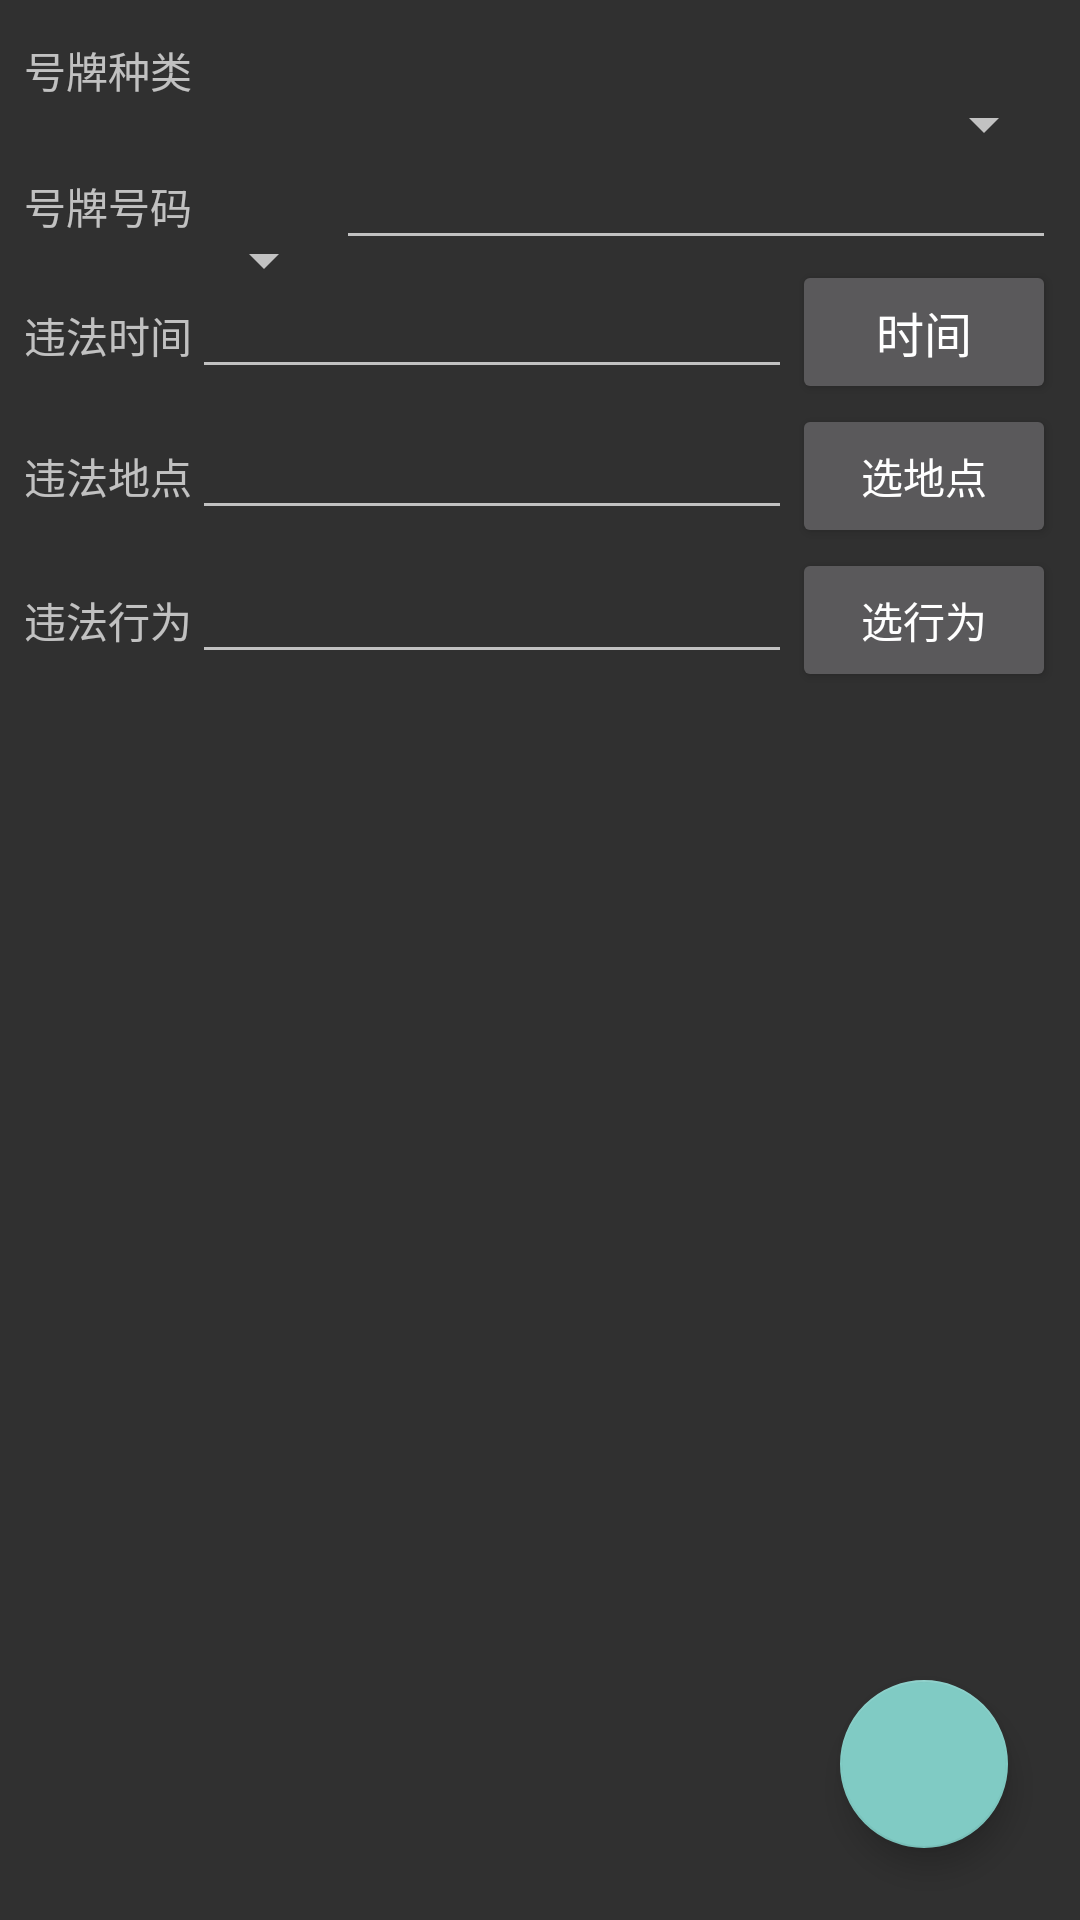

This screen was rendered from an Android layout file. Write that file and the resources it references.
<!-- AndroidManifest.xml: application theme AppTheme -->
<!-- res/layout/jbyw_fxc.xml -->
<?xml version="1.0" encoding="utf-8"?>
<RelativeLayout xmlns:android="http://schemas.android.com/apk/res/android"
    android:layout_width="fill_parent"
    android:layout_height="fill_parent"
    android:orientation="vertical"
    android:id="@+id/RelativeLayout01"
    android:padding="8dp">

    <LinearLayout
        android:id="@+id/unless_linear"
        android:layout_width="0px"
        android:layout_height="0px"
        android:layout_alignParentTop="true"
        android:focusable="true"
        android:focusableInTouchMode="true"
        android:orientation="horizontal" />

    <TextView
        android:id="@+id/textView1"
        style="@style/rel_tv"
        android:layout_alignParentLeft="true"
        android:layout_alignParentStart="true"
        android:text="@string/hpzl" />

    <Spinner
        android:id="@+id/spin_hpzl"
        android:layout_width="fill_parent"
        android:layout_height="wrap_content"
        android:layout_alignBaseline="@+id/textView1"
        android:layout_toEndOf="@+id/textView1"
        android:layout_toRightOf="@+id/textView1" />

    <TextView
        android:id="@+id/textView2"
        style="@style/rel_tv"
        android:layout_below="@+id/spin_hpzl"
        android:layout_toLeftOf="@+id/spin_hpzl"
        android:layout_toStartOf="@id/spin_hpzl"
        android:text="@string/hphm" />

    <Spinner
        android:id="@+id/spin_hpqz"
        android:layout_width="wrap_content"
        android:layout_height="wrap_content"
        android:layout_alignBaseline="@+id/textView2"
        android:layout_toRightOf="@+id/textView2" />

    <EditText
        android:id="@+id/edit_hphm"
        android:layout_width="fill_parent"
        android:layout_height="wrap_content"
        android:layout_alignBaseline="@+id/textView2"
        android:layout_alignParentRight="true"
        android:layout_toRightOf="@+id/spin_hpqz"
        android:inputType="textCapCharacters" />


    <Button
        android:id="@+id/but_wfsj"
        android:layout_width="wrap_content"
        android:layout_height="wrap_content"
        android:layout_alignParentRight="true"
        android:layout_below="@+id/edit_hphm"
        android:onClick="butClick"
        android:text="@string/btn_time"
        android:textSize="16sp" />

    <TextView
        android:id="@+id/textView3"
        android:layout_width="wrap_content"
        android:layout_height="wrap_content"
        android:layout_alignBaseline="@+id/but_wfsj"
        android:layout_toLeftOf="@+id/spin_hpqz"
        android:text="@string/wfsj" />

    <EditText
        android:id="@+id/edit_wfsj"
        android:layout_width="fill_parent"
        android:layout_height="wrap_content"
        android:layout_alignBaseline="@+id/but_wfsj"
        android:layout_below="@+id/edit_hphm"
        android:layout_toLeftOf="@+id/but_wfsj"
        android:layout_toRightOf="@+id/textView3"
        android:gravity="center"
        android:inputType="text" />

    <Button
        android:id="@+id/but_wfdd"
        android:layout_width="wrap_content"
        android:layout_height="wrap_content"
        android:layout_alignParentRight="true"
        android:layout_below="@+id/but_wfsj"
        android:onClick="butClick"
        android:text="@string/btn_change_wfdd" />

    <TextView
        android:id="@+id/textView4"
        android:layout_width="wrap_content"
        android:layout_height="wrap_content"
        android:layout_alignBaseline="@+id/but_wfdd"
        android:layout_alignParentLeft="true"
        android:text="@string/wfdd" />

    <EditText
        android:id="@+id/edit_wfdd"
        android:layout_width="fill_parent"
        android:layout_height="wrap_content"
        android:layout_alignBaseline="@+id/but_wfdd"
        android:layout_toLeftOf="@+id/but_wfdd"
        android:layout_toRightOf="@+id/textView4"
        android:gravity="center"
        android:inputType="text" />

    <Button
        android:id="@+id/but_wfxw"
        android:layout_width="wrap_content"
        android:layout_height="wrap_content"
        android:layout_alignParentRight="true"
        android:layout_below="@+id/but_wfdd"
        android:onClick="butClick"
        android:text="@string/btn_change_wfxw" />

    <TextView
        android:id="@+id/textView5"
        android:layout_width="wrap_content"
        android:layout_height="wrap_content"
        android:layout_alignBaseline="@+id/but_wfxw"
        android:layout_alignParentLeft="true"
        android:text="@string/wfxw" />

    <EditText
        android:id="@+id/edit_wfxw"
        android:layout_width="fill_parent"
        android:layout_height="wrap_content"
        android:layout_alignBaseline="@+id/but_wfxw"
        android:layout_toLeftOf="@+id/but_wfxw"
        android:layout_toRightOf="@+id/textView5"
        android:gravity="center"
        android:inputType="text|number" />


    <android.support.v7.widget.RecyclerView
        android:id="@+id/gridView1"
        android:layout_width="match_parent"
        android:layout_height="wrap_content"
        android:layout_margin="8dp"
        android:layout_below="@+id/edit_wfxw"
        android:clipToPadding="false"
        android:scrollbars="vertical" />

    <android.support.design.widget.FloatingActionButton
        android:layout_width="wrap_content"
        android:layout_height="wrap_content"
        android:layout_alignParentBottom="true"
        android:layout_alignParentRight="true"
        android:layout_gravity="end|bottom"
        android:layout_margin="16dp"
        android:src="@drawable/ic_camera"
        android:onClick="openCamera" />

</RelativeLayout>
<!-- resources referenced by this layout -->
<resources>
  <string name="btn_change_wfdd">选地点</string>
  <string name="btn_change_wfxw">选行为</string>
  <string name="btn_time">时间</string>
  <string name="hphm">号牌号码</string>
  <string name="hpzl">号牌种类</string>
  <string name="wfdd">违法地点</string>
  <string name="wfsj">违法时间</string>
  <string name="wfxw">违法行为</string>
  <style name="rel_tv" parent="@android:style/Widget.TextView">
          <item name="android:layout_width">wrap_content</item>
          <item name="android:layout_height">wrap_content</item>
          <item name="android:layout_marginTop">5dp</item>
          <item name="android:layout_marginBottom">5dp</item>
          <item name="android:layout_alignParentLeft">true</item>
      </style>
  <style name="AppTheme" parent="Theme.AppCompat">
          
      </style>
</resources>
